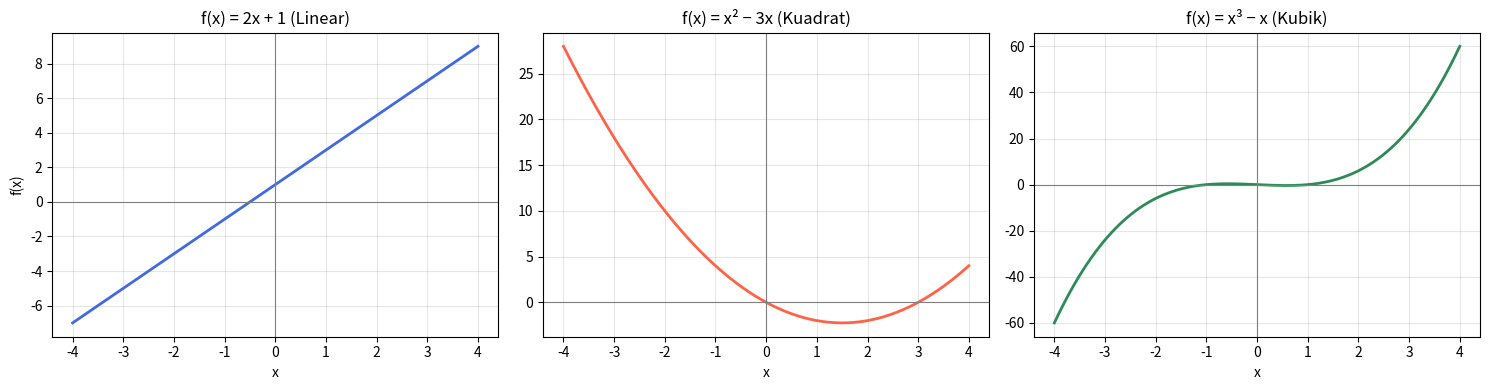

This figure's Python source:
import matplotlib.pyplot as plt
import numpy as np

# Mendefinisikan fungsi matematis
def f_linear(x):
    return 2 * x + 1        # f(x) = 2x + 1

def f_kuadrat(x):
    return x ** 2 - 3 * x  # f(x) = x² - 3x

def f_kubik(x):
    return x ** 3 - x      # f(x) = x³ - x

# Membuat data
x = np.linspace(-4, 4, 200)

# Visualisasi
fig, axes = plt.subplots(1, 3, figsize=(15, 4))

axes[0].plot(x, f_linear(x), color='royalblue', linewidth=2)
axes[0].set_title('f(x) = 2x + 1 (Linear)')
axes[0].set_xlabel('x')
axes[0].set_ylabel('f(x)')
axes[0].axhline(0, color='gray', linewidth=0.8)
axes[0].axvline(0, color='gray', linewidth=0.8)
axes[0].grid(True, alpha=0.3)

axes[1].plot(x, f_kuadrat(x), color='tomato', linewidth=2)
axes[1].set_title('f(x) = x² − 3x (Kuadrat)')
axes[1].set_xlabel('x')
axes[1].axhline(0, color='gray', linewidth=0.8)
axes[1].axvline(0, color='gray', linewidth=0.8)
axes[1].grid(True, alpha=0.3)

axes[2].plot(x, f_kubik(x), color='seagreen', linewidth=2)
axes[2].set_title('f(x) = x³ − x (Kubik)')
axes[2].set_xlabel('x')
axes[2].axhline(0, color='gray', linewidth=0.8)
axes[2].axvline(0, color='gray', linewidth=0.8)
axes[2].grid(True, alpha=0.3)

plt.tight_layout()
plt.savefig('grafik_fungsi.png', dpi=150)
plt.show()
print("Grafik disimpan sebagai grafik_fungsi.png")
